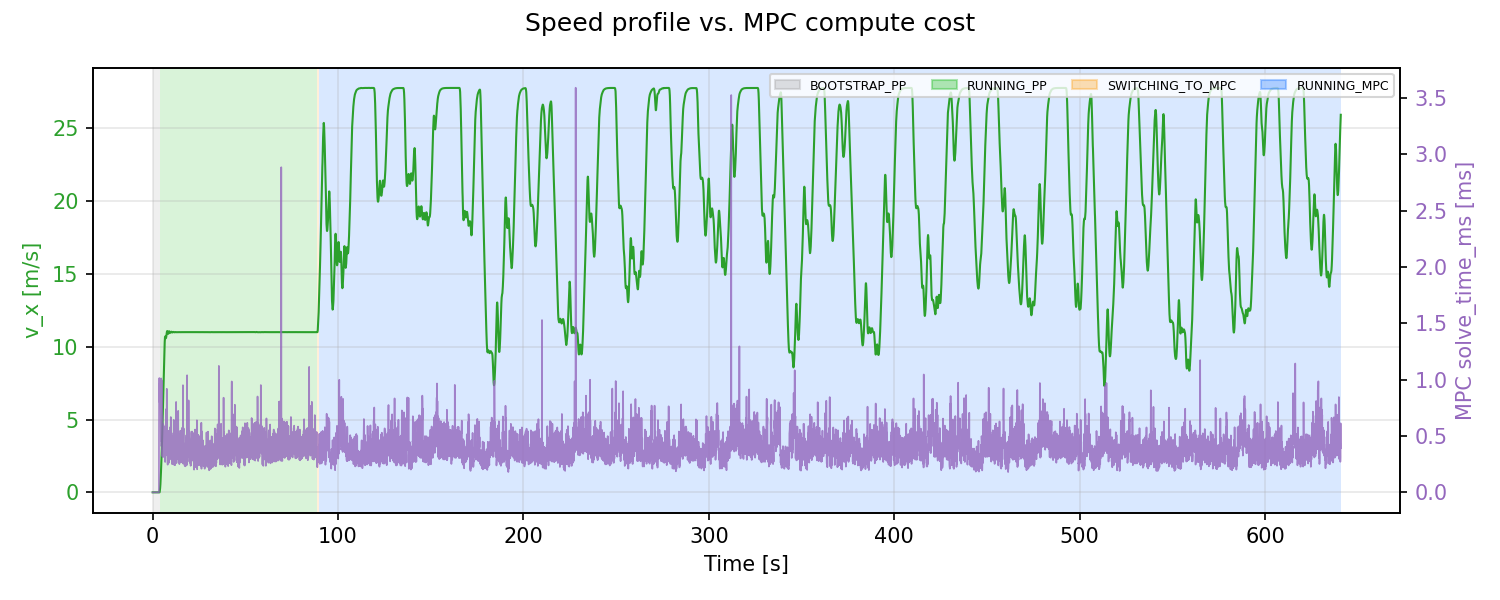

Data behind this chart, as committed beside it:
t_run_s, state, v_x_mps, mpc_solve_time_ms
0.0, BOOTSTRAP_PP, 0.0, 0.0
0.03766, BOOTSTRAP_PP, 0.0, 0.0
0.117, BOOTSTRAP_PP, 0.0, 0.0
0.197, BOOTSTRAP_PP, 0.0, 0.0
0.2773, BOOTSTRAP_PP, 0.0, 0.0
0.3569, BOOTSTRAP_PP, 0.0, 0.0
0.4371, BOOTSTRAP_PP, 0.0, 0.0
0.5169, BOOTSTRAP_PP, 0.0, 0.0
0.597, BOOTSTRAP_PP, 0.0, 0.0
0.6772, BOOTSTRAP_PP, 0.0, 0.0
0.7569, BOOTSTRAP_PP, 0.0, 0.0
0.837, BOOTSTRAP_PP, 0.0, 0.0
0.9168, BOOTSTRAP_PP, 0.0, 0.0
0.997, BOOTSTRAP_PP, 0.0, 0.0
1.078, BOOTSTRAP_PP, 0.0, 0.0
1.157, BOOTSTRAP_PP, 0.0, 0.0
1.238, BOOTSTRAP_PP, 0.0, 0.0
1.317, BOOTSTRAP_PP, 0.0, 0.0
1.397, BOOTSTRAP_PP, 0.0, 0.0
1.477, BOOTSTRAP_PP, 0.0, 0.0
1.557, BOOTSTRAP_PP, 0.0, 0.0
1.638, BOOTSTRAP_PP, 0.0, 0.0
1.717, BOOTSTRAP_PP, 0.0, 0.0
1.797, BOOTSTRAP_PP, 0.0, 0.0
1.877, BOOTSTRAP_PP, 0.0, 0.0
1.957, BOOTSTRAP_PP, 0.0, 0.0
2.037, BOOTSTRAP_PP, 0.0, 0.0
2.117, BOOTSTRAP_PP, 0.0, 0.0
2.197, BOOTSTRAP_PP, 0.0, 0.0
2.277, BOOTSTRAP_PP, 0.0, 0.0
2.357, BOOTSTRAP_PP, 0.0, 0.0
2.437, BOOTSTRAP_PP, 0.0, 0.0
2.517, BOOTSTRAP_PP, 0.0, 0.0
2.597, BOOTSTRAP_PP, 0.0, 0.0
2.677, BOOTSTRAP_PP, 0.0, 0.0
2.757, BOOTSTRAP_PP, 0.0, 0.0
2.837, BOOTSTRAP_PP, 0.0, 0.0
2.917, BOOTSTRAP_PP, 0.0, 0.0
3.301, BOOTSTRAP_PP, 0.0, 0.0
3.377, BOOTSTRAP_PP, -0.0003631, 0.0
3.457, BOOTSTRAP_PP, -0.0005816, 0.9625
3.538, BOOTSTRAP_PP, -0.0005837, 0.8202
3.617, BOOTSTRAP_PP, -0.0003024, 1.014
3.697, BOOTSTRAP_PP, -0.000422, 0.8011
3.777, BOOTSTRAP_PP, 0.02629, 0.8011
3.857, BOOTSTRAP_PP, 0.09982, 0.8011
3.937, RUNNING_PP, 0.1906, 0.8011
4.017, RUNNING_PP, 0.2794, 0.8011
4.097, RUNNING_PP, 0.3993, 0.8011
4.178, RUNNING_PP, 0.5595, 0.8011
4.257, RUNNING_PP, 0.7486, 0.8011
4.337, RUNNING_PP, 0.9505, 0.8011
4.417, RUNNING_PP, 1.208, 0.4661
4.497, RUNNING_PP, 1.437, 0.4572
4.577, RUNNING_PP, 1.656, 1.011
4.657, RUNNING_PP, 1.972, 0.9873
4.737, RUNNING_PP, 2.251, 0.4091
4.817, RUNNING_PP, 2.527, 0.9954
4.897, RUNNING_PP, 2.887, 0.7466
4.977, RUNNING_PP, 3.179, 0.4168
... 7,949 more rows
